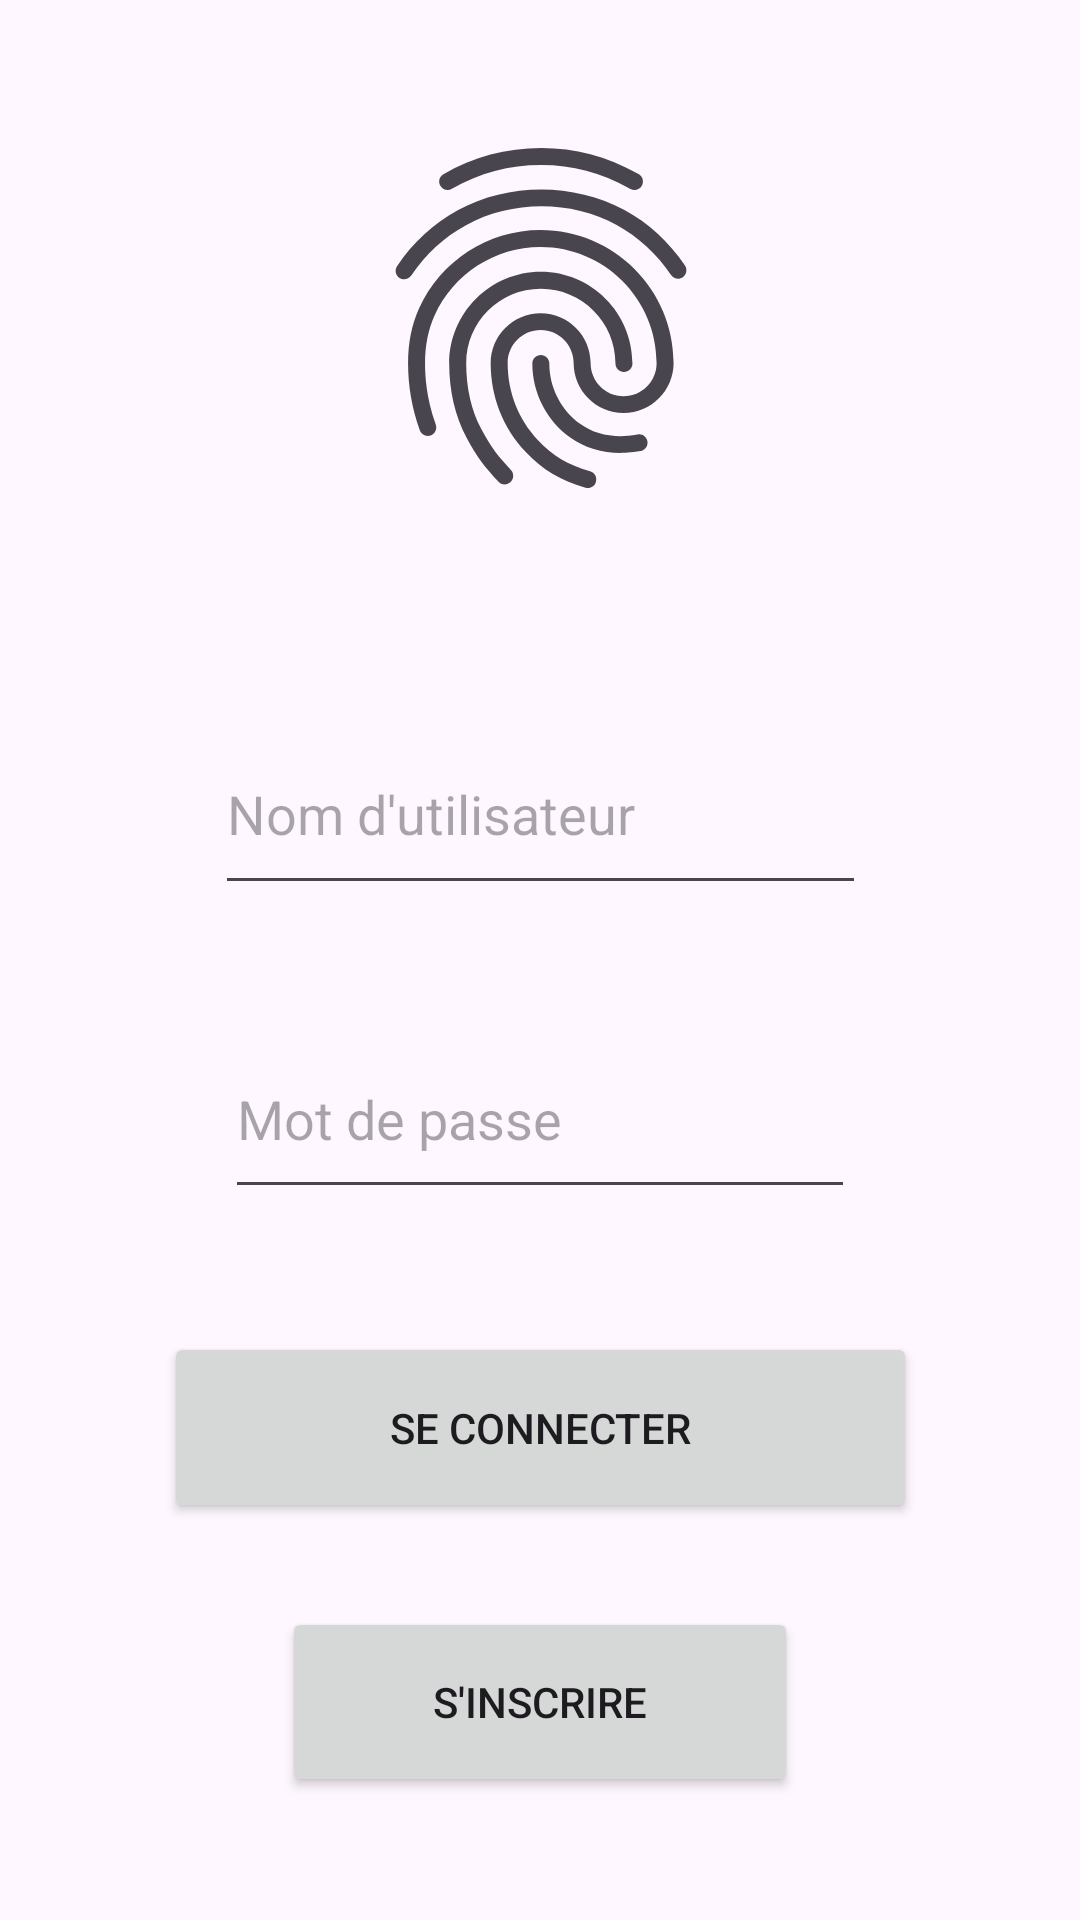

Reconstruct the res/layout file that produces this screen, plus the resources it refers to.
<!-- AndroidManifest.xml: application theme Theme.TP1A -->
<!-- res/layout/login.xml -->
<?xml version="1.0" encoding="utf-8"?>
<androidx.constraintlayout.widget.ConstraintLayout xmlns:android="http://schemas.android.com/apk/res/android"
    xmlns:app="http://schemas.android.com/apk/res-auto"
    xmlns:tools="http://schemas.android.com/tools"
    android:layout_width="match_parent"
    android:layout_height="match_parent"
    tools:layout_editor_absoluteX="-43dp"
    tools:layout_editor_absoluteY="3dp">

    <Button
        android:id="@+id/Connexion"
        android:layout_width="251dp"
        android:layout_height="0dp"
        android:layout_marginBottom="28dp"
        android:text="Se connecter"
        app:layout_constraintBottom_toTopOf="@+id/goToRegister"
        app:layout_constraintEnd_toEndOf="parent"
        app:layout_constraintStart_toStartOf="parent"
        app:layout_constraintTop_toBottomOf="@+id/ConfirmMotDePasse" />

    <ImageView
        android:id="@+id/imageView2"
        android:layout_width="235dp"
        android:layout_height="136dp"
        android:layout_marginTop="38dp"
        android:layout_marginBottom="64dp"
        app:layout_constraintBottom_toTopOf="@+id/Identifiant"
        app:layout_constraintEnd_toEndOf="parent"
        app:layout_constraintStart_toStartOf="parent"
        app:layout_constraintTop_toTopOf="parent"
        app:srcCompat="?android:attr/fingerprintAuthDrawable" />

    <EditText
        android:id="@+id/ConfirmMotDePasse"
        android:layout_width="210dp"
        android:layout_height="0dp"
        android:layout_marginBottom="41dp"
        android:ems="10"
        android:hint="Mot de passe"
        android:inputType="textPassword"
        app:layout_constraintBottom_toTopOf="@+id/Connexion"
        app:layout_constraintEnd_toEndOf="parent"
        app:layout_constraintStart_toStartOf="parent"
        app:layout_constraintTop_toBottomOf="@+id/Identifiant" />

    <com.google.android.material.textfield.TextInputEditText
        android:id="@+id/Identifiant"
        android:layout_width="217dp"
        android:layout_height="0dp"
        android:layout_marginBottom="38dp"
        android:hint="Nom d'utilisateur"
        app:layout_constraintBottom_toTopOf="@+id/ConfirmMotDePasse"
        app:layout_constraintEnd_toEndOf="parent"
        app:layout_constraintStart_toStartOf="parent"
        app:layout_constraintTop_toBottomOf="@+id/imageView2" />

    <Button
        android:id="@+id/goToRegister"
        android:layout_width="172dp"
        android:layout_height="0dp"
        android:layout_marginBottom="41dp"
        android:text="S'inscrire"
        app:layout_constraintBottom_toBottomOf="parent"
        app:layout_constraintEnd_toEndOf="parent"
        app:layout_constraintStart_toStartOf="parent"
        app:layout_constraintTop_toBottomOf="@+id/Connexion" />

</androidx.constraintlayout.widget.ConstraintLayout>
<!-- resources referenced by this layout -->
<resources>
  <style name="Theme.TP1A" parent="Base.Theme.TP1A" />
  <style name="Base.Theme.TP1A" parent="Theme.Material3.DayNight.NoActionBar">
          
          
      </style>
</resources>
